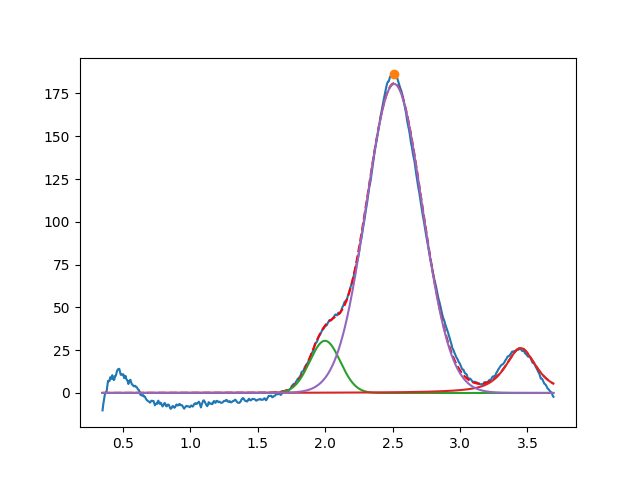

Values plotted in this chart, from the file beside it:
1.998944331007055597e+00, 3.050014086228666699e+01, 2.659030321088855509e-01, 9.999999999999998890e-01
3.450000000000000622e+00, 2.619328852325443791e+01, 2.719742615312550349e-01, 2.363897392627879457e-01
2.511845801035414549e+00, 1.805308622371345848e+02, 4.888232326462026989e-01, 9.936529756690838378e-01
